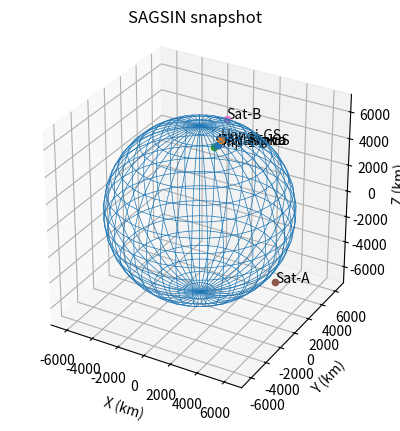

Here is the Python script that generated this plot:
import math
import numpy as np
import time
from dataclasses import dataclass, field
from typing import List, Tuple, Optional

# ====== HẰNG SỐ ======
RE = 6371.0  # bán kính Trái Đất (km)

# ====== TIỆN ÍCH HÌNH HỌC ======
def norm(v):
    return math.sqrt(np.dot(v, v))

def unit(v):
    n = norm(v)
    return v / n if n > 0 else v

def rotate_vector(v, axis, angle_rad):
    # Rodrigues rotation: quay vector v quanh trục axis góc angle_rad
    k = unit(axis)
    v = np.array(v, dtype=float)
    return (v*math.cos(angle_rad) +
            np.cross(k, v)*math.sin(angle_rad) +
            k*np.dot(k, v)*(1 - math.cos(angle_rad)))

def great_circle_xyz(lat_deg, lon_deg, h_km=0.0):
    lat = math.radians(lat_deg)
    lon = math.radians(lon_deg)
    r = RE + h_km
    x = r * math.cos(lat) * math.cos(lon)
    y = r * math.cos(lat) * math.sin(lon)
    z = r * math.sin(lat)
    return np.array([x, y, z], dtype=float)

def segment_intersects_earth(p1, p2, R=RE):
    """
    Kiểm tra đoạn thẳng nối p1-p2 có cắt qua quả cầu bán kính R (Trái Đất) không.
    Nếu CẮT (bị che), return True => KHÔNG đường nhìn. 
    Nếu KHÔNG cắt (LOS OK), return False.
    """
    p1 = np.array(p1); p2 = np.array(p2)
    d = p2 - p1
    a = np.dot(d, d)
    b = 2 * np.dot(p1, d)
    c = np.dot(p1, p1) - R*R
    # nghiệm gần nhất t* của khoảng cách tới tâm
    if a == 0:
        # p1==p2
        return np.dot(p1, p1) < R*R  # nằm trong Trái Đất?
    t = -b / (2*a)
    t_clamp = max(0.0, min(1.0, t))
    closest = p1 + t_clamp * d
    return np.dot(closest, closest) < R*R

def has_los(p1, p2):
    return not segment_intersects_earth(p1, p2, RE)

# ====== LỚP CƠ SỞ ======
@dataclass
class Node:
    name: str
    kind: str  # "sat", "uav", "ground", "sea"
    range_km: float  # tầm phủ liên kết
    pos: np.ndarray  # (x,y,z) km

    def update(self, dt: float):
        pass

# ====== VỆ TINH: quỹ đạo tròn đơn giản ======
@dataclass
class Satellite(Node):
    # Quỹ đạo tròn bán kính (RE + altitude)
    # pos0: vị trí ban đầu trên quỹ đạo; n_hat: pháp tuyến mặt phẳng quỹ đạo (độ nghiêng)
    altitude_km: float = 500.0
    omega_rad_s: float = field(default=0.0)  # tốc độ góc (rad/s)
    n_hat: np.ndarray = field(default_factory=lambda: np.array([0,0,1], dtype=float))
    _angle: float = 0.0
    _radius: float = field(init=False)

    def __post_init__(self):
        self._radius = RE + self.altitude_km
        if self.omega_rad_s == 0.0:
            # Tính omega từ chu kỳ quỹ đạo tròn xấp xỉ (phớt lờ GM): lấy LEO ~ 90 phút
            T = 5400.0  # 90 phút
            self.omega_rad_s = 2*math.pi / T
        # Bảo đảm n_hat là đơn vị
        self.n_hat = unit(self.n_hat)
        # Đặt pos vào vòng tròn ban đầu trong mặt phẳng quỹ đạo
        if norm(self.pos) == 0:
            self.pos = np.array([self._radius, 0.0, 0.0])

    def update(self, dt: float):
        # Quay pos quanh trục n_hat với góc omega*dt
        self._angle += self.omega_rad_s * dt
        # Giữ độ dài pos luôn = radius, và quay quanh n_hat
        # Trước khi quay, đảm bảo pos nằm trên mặt phẳng vuông góc n_hat (áp lực đơn giản)
        r = unit(self.pos) * self._radius
        self.pos = rotate_vector(r, self.n_hat, self.omega_rad_s * dt)

# ====== UAV: bay theo waypoint ======
@dataclass
class UAV(Node):
    speed_km_s: float = 0.2  # ~720 km/h
    waypoints: List[np.ndarray] = field(default_factory=list)
    wp_tolerance_km: float = 1.0
    _idx: int = 0

    def update(self, dt: float):
        if not self.waypoints:
            return
        target = self.waypoints[self._idx]
        dvec = target - self.pos
        d = norm(dvec)
        if d < self.wp_tolerance_km:
            self._idx = (self._idx + 1) % len(self.waypoints)
            return
        step = min(d, self.speed_km_s * dt)
        self.pos = self.pos + unit(dvec) * step

# ====== GROUND / SEA ======
@dataclass
class StaticNode(Node):
    drift_km_s: float = 0.0
    drift_dir: Optional[np.ndarray] = None
    def update(self, dt: float):
        if self.drift_km_s > 0 and self.drift_dir is not None:
            self.pos = self.pos + unit(self.drift_dir) * self.drift_km_s * dt
            # ép nằm sát bề mặt (ground/sea)
            r = norm(self.pos)
            if r != 0:
                self.pos = (self.pos / r) * RE

# ====== MÔ PHỎNG ======
class SagsinSim:
    def __init__(self, nodes: List[Node], dt: float = 1.0):
        self.nodes = nodes
        self.dt = dt
        self.time = 0.0
        self.links = []  # list of (i,j)

    def step(self):
        for n in self.nodes:
            n.update(self.dt)
        self.time += self.dt
        self.links = self.compute_links()

    def compute_links(self):
        links = []
        N = len(self.nodes)
        for i in range(N):
            for j in range(i+1, N):
                a, b = self.nodes[i], self.nodes[j]
                d = norm(a.pos - b.pos)
                # both must be within each other's range
                if d <= min(a.range_km, b.range_km) and has_los(a.pos, b.pos):
                    links.append((i, j, d))
        return links

# ====== DEMO THIẾT LẬP HỆ THỐNG ======
def demo_build():
    nodes: List[Node] = []

    # 1) Ground stations (Đà Nẵng, Hà Nội) ~ lat/lon
    dn = great_circle_xyz(16.0544, 108.2022, 0.0)
    hn = great_circle_xyz(21.0278, 105.8342, 0.0)
    nodes.append(StaticNode(name="Danang-GS", kind="ground", range_km=1200, pos=dn))
    nodes.append(StaticNode(name="Hanoi-GS",  kind="ground", range_km=1200, pos=hn))

    # 2) Sea ship (trôi nhẹ theo hướng đông)
    ship = StaticNode(name="Ship-1", kind="sea", range_km=500, pos=great_circle_xyz(14.0, 111.0, 0.0),
                      drift_km_s=0.02, drift_dir=np.array([1.0, 0.0, 0.0]))
    nodes.append(ship)

    # 3) UAVs quanh Đà Nẵng
    wp = [
        great_circle_xyz(16.00, 108.10, 5.0),
        great_circle_xyz(16.10, 108.20, 5.0),
        great_circle_xyz(16.00, 108.30, 5.0),
        great_circle_xyz(15.90, 108.20, 5.0),
    ]
    uav1 = UAV(name="UAV-Alpha", kind="uav", range_km=150, pos=wp[0].copy(), waypoints=wp, speed_km_s=0.14)
    uav2 = UAV(name="UAV-Bravo", kind="uav", range_km=150, pos=wp[2].copy(), waypoints=list(reversed(wp)), speed_km_s=0.12)
    nodes.extend([uav1, uav2])

    # 4) Vệ tinh LEO (2 vệ tinh, mặt phẳng quỹ đạo khác nhau)
    sat1 = Satellite(name="Sat-A", kind="sat", range_km=2500,
                     pos=np.array([RE+550, 0, 0], dtype=float),
                     altitude_km=550, n_hat=unit(np.array([0.2, 1.0, 0.1])))
    sat2 = Satellite(name="Sat-B", kind="sat", range_km=2500,
                     pos=np.array([0, RE+500, 0], dtype=float),
                     altitude_km=500, n_hat=unit(np.array([1.0, 0.2, 0.3])))
    nodes.extend([sat1, sat2])

    return nodes

def main():
    nodes = demo_build()
    sim = SagsinSim(nodes, dt=2.0)  # bước 2 giây
    T = 600  # tổng 600s cho demo

    print("t(s), #links, examples")
    for _ in range(int(T / sim.dt)):
        sim.step()
        if int(sim.time) % 20 == 0:
            # in nhanh một vài liên kết
            show = ", ".join([f"{nodes[i].name}-{nodes[j].name}@{d:.0f}km" for i, j, d in sim.links[:4]])
            print(f"{int(sim.time):4d}, {len(sim.links):2d}, {show}")

    # (Tuỳ chọn) Vẽ snapshot cuối
    try:
        import matplotlib.pyplot as plt
        fig = plt.figure()
        ax = fig.add_subplot(projection='3d')
        # Vẽ quả cầu Trái Đất (wireframe)
        u = np.linspace(0, 2*np.pi, 40)
        v = np.linspace(-np.pi/2, np.pi/2, 20)
        xs = RE*np.outer(np.cos(v), np.cos(u))
        ys = RE*np.outer(np.cos(v), np.sin(u))
        zs = RE*np.outer(np.sin(v), np.ones_like(u))
        ax.plot_wireframe(xs, ys, zs, linewidth=0.5)

        # Vẽ nodes
        for n in nodes:
            ax.scatter(n.pos[0], n.pos[1], n.pos[2])
            ax.text(n.pos[0], n.pos[1], n.pos[2], n.name)

        # Vẽ links cuối
        for i, j, _d in sim.links:
            p, q = nodes[i].pos, nodes[j].pos
            ax.plot([p[0], q[0]], [p[1], q[1]], [p[2], q[2]], linewidth=0.8)

        ax.set_box_aspect([1,1,1])
        ax.set_xlabel("X (km)"); ax.set_ylabel("Y (km)"); ax.set_zlabel("Z (km)")
        ax.set_title("SAGSIN snapshot")
        plt.show()
    except Exception as e:
        print("Plot skipped:", e)

if __name__ == "__main__":
    main()
